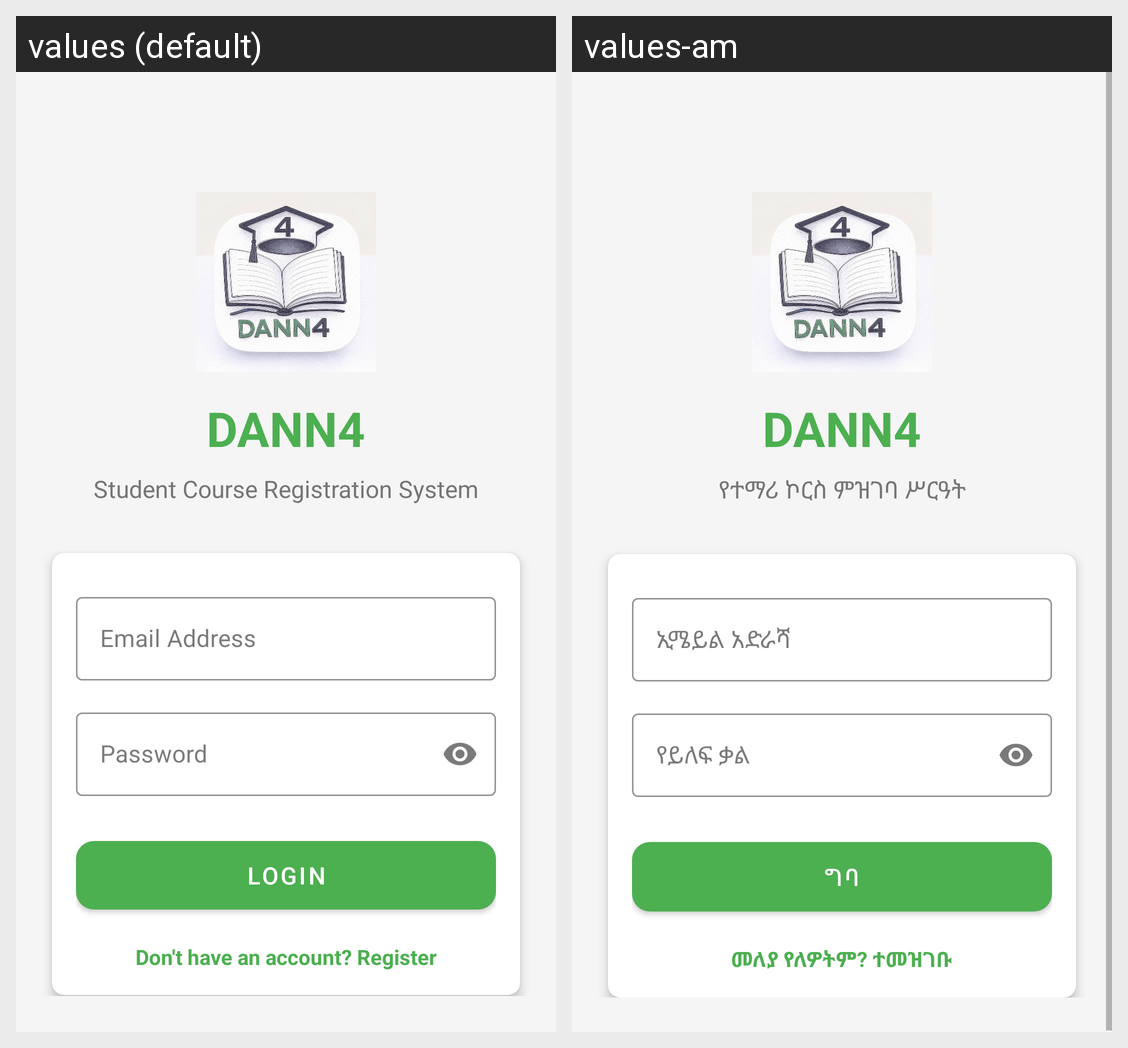

The same Android screen rendered under two of its app's locales, left to right. List the strings drawn on it with the default value and each locale's translation.
Android screen res/layout/activity_login.xml rendered under 2 locales, left to right: values (default), values-am. Device: Nexus 5 (rendered at 1080×1920; each locale shown at half size, 540×960, under a caption strip naming it); theme Theme.DANN4.
Strings drawn on this screen, with the default value and each locale's value (text and hints the layout hard-codes, and strings that could not be matched under every locale, appear in the picture but are not listed):

app_name
  values: DANN4
  values-am: DANN4

login_subtitle
  values: Student Course Registration System
  values-am: የተማሪ ኮርስ ምዝገባ ሥርዓት

hint_email
  values: Email Address
  values-am: ኢሜይል አድራሻ

hint_password
  values: Password
  values-am: የይለፍ ቃል

btn_login
  values: Login
  values-am: ግባ

btn_switch_to_register
  values: Don't have an account? Register
  values-am: መለያ የለዎትም? ተመዝገቡ

language
  values: Language
  values-am: ቋንቋ
